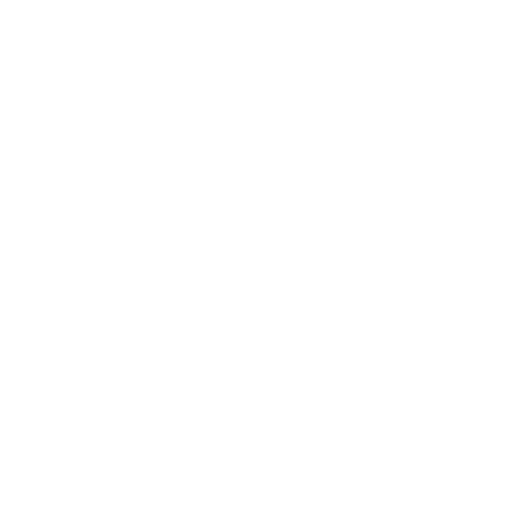
t = 0.00 s
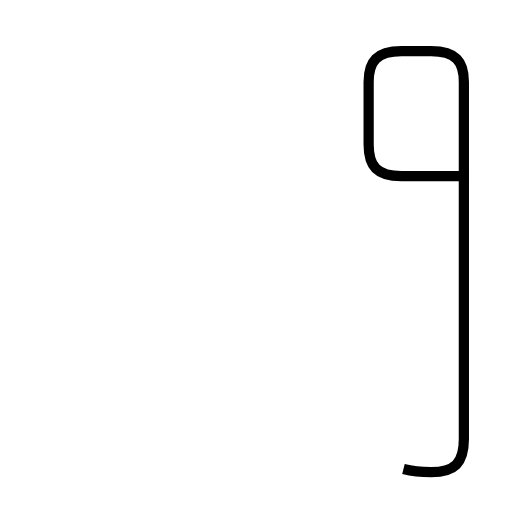
t = 2.19 s
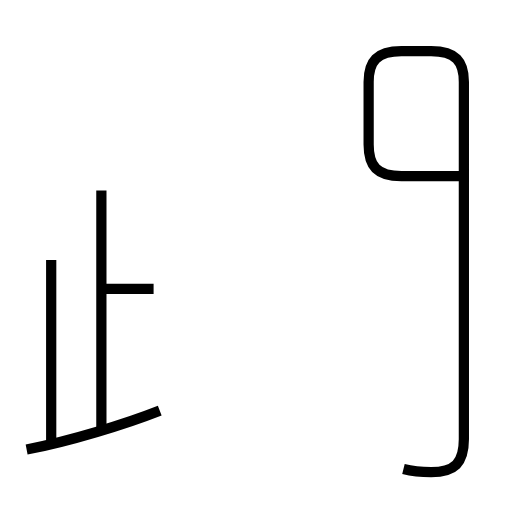
t = 3.99 s
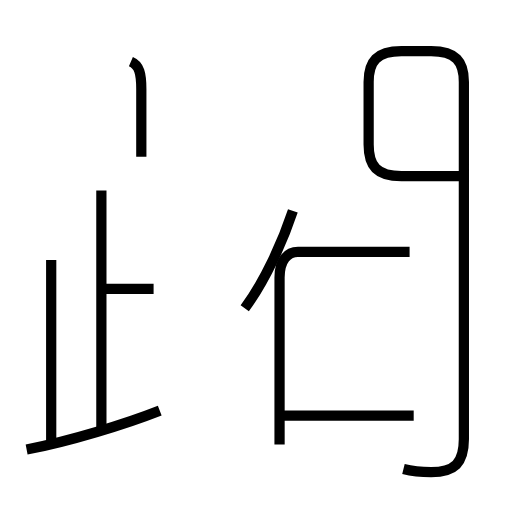
t = 5.92 s
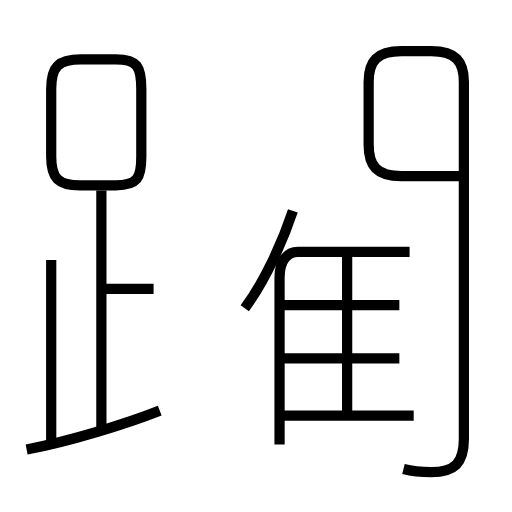
t = 7.95 s
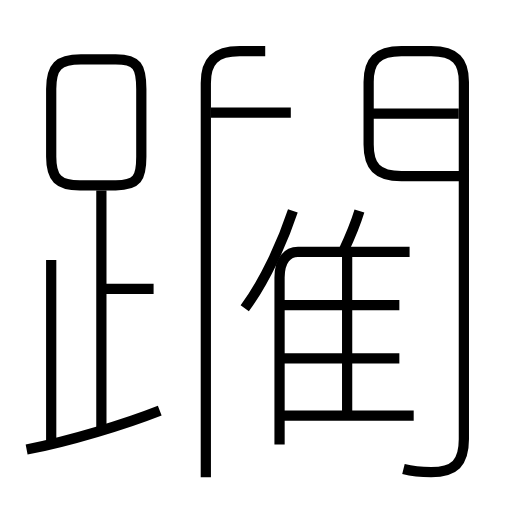
t = 9.97 s

The animated SVG that drew these frames (rendered in a browser with its animation timeline set to each time). Animation: 16 SMIL elements (animate=16); one cycle of 9.97 s.

<?xml version='1.0' encoding='utf-8'?>
<svg viewBox="0.0 -6.0 50.0 50.0" version="1.1" xmlns="http://www.w3.org/2000/svg"><rect x="-1000" y="-1000" width="2000" height="2000" stroke="white" fill="white" /><g style="fill:none;stroke:#000000;stroke-width:1"><path d="M 39.4 1.8 C 40.2 2.0 41.1 2.1 42.1 2.1 C 44.4 2.1 45.3 1.2 45.3 -1.1 L 45.3 -36.0 C 45.3 -38.0 44.5 -39.0 42.1 -39.0 L 39.2 -39.0 C 36.8 -39.0 36.0 -38.0 36.0 -36.0 L 36.0 -29.9 C 36.0 -27.8 36.8 -26.8 39.2 -26.8 L 44.8 -26.8 " transform="translate(0.0 38.0)" stroke-dasharray="72.87888468682692" stroke-dashoffset="72.87888468682692"><animate attributeName="stroke-dashoffset" from="72.87888468682692" to="0" dur="2.1863665406048076s" begin="0s" fill="freeze" /></path><path d="M 2.6 -0.1 C 6.8 -0.9 12.3 -2.6 15.6 -3.9 " transform="translate(0.0 38.0)" stroke-dasharray="13.559817723789411" stroke-dashoffset="13.559817723789411"><animate attributeName="stroke-dashoffset" from="13.559817723789411" to="0" dur="0.40679453171368235s" begin="2.1863665406048076s" fill="freeze" /></path><path d="M 5.0 -0.5 L 5.0 -18.6 " transform="translate(0.0 38.0)" stroke-dasharray="18.1" stroke-dashoffset="18.1"><animate attributeName="stroke-dashoffset" from="18.1" to="0" dur="0.543s" begin="2.59316107231849s" fill="freeze" /></path><path d="M 9.9 -2.2 L 9.9 -25.4 " transform="translate(0.0 38.0)" stroke-dasharray="23.2" stroke-dashoffset="23.2"><animate attributeName="stroke-dashoffset" from="23.2" to="0" dur="0.696s" begin="3.1361610723184903s" fill="freeze" /></path><path d="M 15.0 -15.8 L 9.8 -15.8 " transform="translate(0.0 38.0)" stroke-dasharray="5.199999999999999" stroke-dashoffset="5.199999999999999"><animate attributeName="stroke-dashoffset" from="5.199999999999999" to="0" dur="0.15599999999999997s" begin="3.83216107231849s" fill="freeze" /></path><path d="M 27.3 -0.6 L 27.3 -16.9 C 27.3 -18.6 28.1 -19.4 29.1 -19.4 L 40.0 -19.4 " transform="translate(0.0 38.0)" stroke-dasharray="30.661427628934142" stroke-dashoffset="30.661427628934142"><animate attributeName="stroke-dashoffset" from="30.661427628934142" to="0" dur="0.9198428288680243s" begin="3.98816107231849s" fill="freeze" /></path><path d="M 23.9 -13.9 C 25.9 -16.6 27.6 -20.4 28.6 -23.4 " transform="translate(0.0 38.0)" stroke-dasharray="10.638277119677818" stroke-dashoffset="10.638277119677818"><animate attributeName="stroke-dashoffset" from="10.638277119677818" to="0" dur="0.3191483135903345s" begin="4.908003901186515s" fill="freeze" /></path><path d="M 40.4 -3.4 L 27.1 -3.4 " transform="translate(0.0 38.0)" stroke-dasharray="13.299999999999997" stroke-dashoffset="13.299999999999997"><animate attributeName="stroke-dashoffset" from="13.299999999999997" to="0" dur="0.3989999999999999s" begin="5.227152214776849s" fill="freeze" /></path><path d="M 13.8 -28.7 L 13.8 -35.3 C 13.8 -37.5 13.4 -38.2 11.3 -38.2 L 7.9 -38.2 C 5.7 -38.2 5.0 -37.5 5.0 -35.3 L 5.0 -28.7 C 5.0 -26.6 5.7 -25.9 7.8 -25.9 L 11.3 -25.9 C 13.4 -25.9 13.8 -26.6 13.8 -28.7 Z " transform="translate(0.0 38.0)" stroke-dasharray="38.64025039215054" stroke-dashoffset="38.64025039215054"><animate attributeName="stroke-dashoffset" from="38.64025039215054" to="0" dur="1.1592075117645162s" begin="5.626152214776849s" fill="freeze" /></path><path d="M 33.9 -3.4 L 33.9 -19.1 " transform="translate(0.0 38.0)" stroke-dasharray="15.700000000000001" stroke-dashoffset="15.700000000000001"><animate attributeName="stroke-dashoffset" from="15.700000000000001" to="0" dur="0.47100000000000003s" begin="6.785359726541365s" fill="freeze" /></path><path d="M 39.0 -9.0 L 27.4 -9.0 " transform="translate(0.0 38.0)" stroke-dasharray="11.600000000000001" stroke-dashoffset="11.600000000000001"><animate attributeName="stroke-dashoffset" from="11.600000000000001" to="0" dur="0.34800000000000003s" begin="7.2563597265413655s" fill="freeze" /></path><path d="M 39.0 -14.2 L 27.4 -14.2 " transform="translate(0.0 38.0)" stroke-dasharray="11.600000000000001" stroke-dashoffset="11.600000000000001"><animate attributeName="stroke-dashoffset" from="11.600000000000001" to="0" dur="0.34800000000000003s" begin="7.604359726541365s" fill="freeze" /></path><path d="M 28.4 -33.0 L 20.6 -33.0 " transform="translate(0.0 38.0)" stroke-dasharray="7.799999999999997" stroke-dashoffset="7.799999999999997"><animate attributeName="stroke-dashoffset" from="7.799999999999997" to="0" dur="0.2339999999999999s" begin="7.952359726541365s" fill="freeze" /></path><path d="M 33.5 -19.4 C 34.2 -20.9 34.8 -22.4 35.1 -23.4 " transform="translate(0.0 38.0)" stroke-dasharray="4.31130479778668" stroke-dashoffset="4.31130479778668"><animate attributeName="stroke-dashoffset" from="4.31130479778668" to="0" dur="0.1293391439336004s" begin="8.186359726541365s" fill="freeze" /></path><path d="M 25.9 -39.0 L 23.4 -39.0 C 21.0 -39.0 20.1 -38.0 20.1 -35.9 L 20.1 2.6 " transform="translate(0.0 38.0)" stroke-dasharray="46.251000894485536" stroke-dashoffset="46.251000894485536"><animate attributeName="stroke-dashoffset" from="46.251000894485536" to="0" dur="1.387530026834566s" begin="8.315698870474966s" fill="freeze" /></path><path d="M 44.8 -32.9 L 36.0 -32.9" transform="translate(0.0 38.0)" stroke-dasharray="8.799999999999997" stroke-dashoffset="8.799999999999997"><animate attributeName="stroke-dashoffset" from="8.799999999999997" to="0" dur="0.2639999999999999s" begin="9.703228897309533s" fill="freeze" /></path></g></svg>
